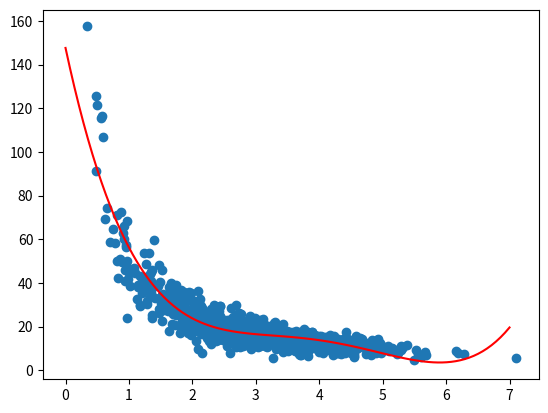

Generate this figure with matplotlib:
import numpy as np
import matplotlib.pyplot as plt

np.random.seed(2)
page_speed = np.random.normal(3.0, 1.0, 1000)
purchase_amount = np.random.normal(50.0, 10.0, 1000) / page_speed

x = np.array(page_speed)
y = np.array(purchase_amount)

p_fit = np.poly1d(np.polyfit(x, y, 4))

xp = np.linspace(0, 7, 100)
plt.scatter(x, y)
plt.plot(xp, p_fit(xp), c='r')
plt.show()